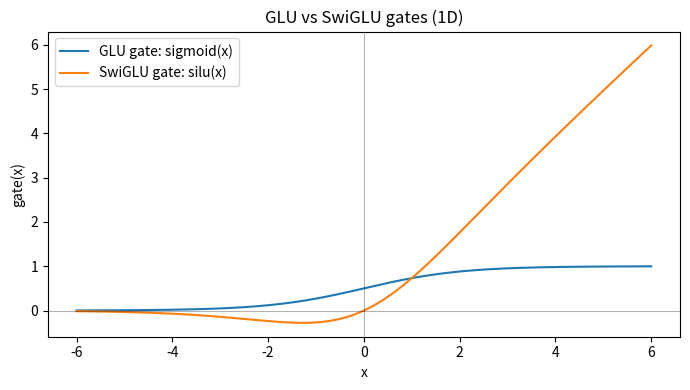

This chart was generated by the following Python code:
from __future__ import annotations

import csv
from dataclasses import dataclass
from pathlib import Path

import numpy as np


def sigmoid(x: np.ndarray) -> np.ndarray:
    return 1.0 / (1.0 + np.exp(-x))


def silu(x: np.ndarray) -> np.ndarray:
    return x * sigmoid(x)


@dataclass(frozen=True)
class Curves:
    x: np.ndarray
    glu_gate: np.ndarray
    swiglu_gate: np.ndarray


def compute_curves(n: int = 1000, x_min: float = -6.0, x_max: float = 6.0) -> Curves:
    x = np.linspace(x_min, x_max, n, dtype=np.float64)
    return Curves(x=x, glu_gate=sigmoid(x), swiglu_gate=silu(x))


def write_csv(curves: Curves, out_path: Path) -> None:
    out_path.parent.mkdir(parents=True, exist_ok=True)
    with out_path.open("w", newline="", encoding="utf-8") as f:
        w = csv.writer(f)
        w.writerow(["x", "sigmoid(x)", "silu(x)"])
        for xi, si, sli in zip(curves.x, curves.glu_gate, curves.swiglu_gate):
            w.writerow([float(xi), float(si), float(sli)])


def try_plot(curves: Curves, out_path: Path) -> bool:
    try:
        import matplotlib.pyplot as plt  # type: ignore
    except Exception:
        return False

    out_path.parent.mkdir(parents=True, exist_ok=True)
    plt.figure(figsize=(7, 4))
    plt.plot(curves.x, curves.glu_gate, label="GLU gate: sigmoid(x)")
    plt.plot(curves.x, curves.swiglu_gate, label="SwiGLU gate: silu(x)")
    plt.axhline(0.0, linewidth=0.8, color="black", alpha=0.3)
    plt.axvline(0.0, linewidth=0.8, color="black", alpha=0.3)
    plt.title("GLU vs SwiGLU gates (1D)")
    plt.xlabel("x")
    plt.ylabel("gate(x)")
    plt.legend()
    plt.tight_layout()
    plt.savefig(out_path, dpi=160)
    plt.close()
    return True


def main() -> None:
    curves = compute_curves()
    img_path = Path("results") / "glu_swiglu_gates.png"
    csv_path = Path("results") / "glu_swiglu_gates.csv"

    if try_plot(curves, img_path):
        print(f"Wrote: {img_path}")
        return

    write_csv(curves, csv_path)
    print("matplotlib not available; wrote CSV instead.")
    print(f"Wrote: {csv_path}")


if __name__ == "__main__":
    main()
